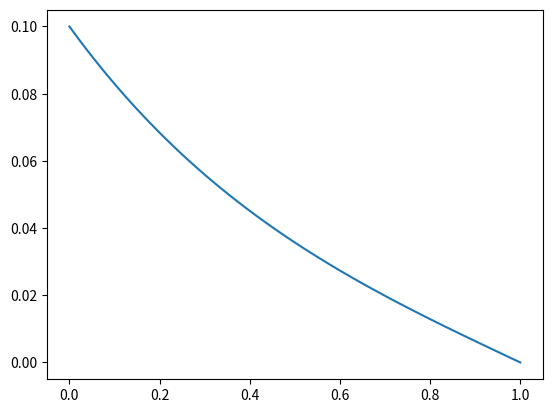

The script that saved this image: (Note: this script raises an exception after producing the figure.)

# coding: utf-8

# In[1]:

import scipy as sp
import numpy as np
import matplotlib.pyplot as plt
from scipy.integrate import odeint
get_ipython().magic('matplotlib inline')


# In[33]:

# initializing constants
K = 0.06
s = 20.
a = 23300.
io = 2e-7
L = 1.
n = 1
F = 96485
R = 8.314
T = 298
I = 0.1


#graph analytically
X = np.linspace(0., L, 100)
Y=y = X/L
v = L*np.sqrt(a*io*(n*F)/(R*T)*(K + s)/(K*s))
i2 = I * K/(K + s)*(1 + (s*(K**-1)*np.sinh(v*(1-y)) - np.sinh(v*y))/np.sinh(v))


# In[34]:

plt.plot(X, i2)


# In[40]:

#solve numerically
def simplebattfunc(i, x):
    i0, i1 = i
    di = i1
    d2i = a*io*(n*F)/(R*T)*(-I/s + i0*(1/s + 1/K))
    return di, d2i

def battfunc(IV, x):
    i1, i2, V1, V2 = IV
    di2 = a*io*(n*F)/(R*T)*(V1 - V2)
    di1 = -di2
    dV1 = -i1/s
    dV2 = -i2/K
    return di1, di2, dV1, dV2


# In[41]:

def objective2(V2o):
    V = odeint(battfunc, [0, I, 0, V2o], t)
    print(V[-1, 3])
    return V[-1,3]

V2o = fsolve(objective2, 0)
t = np.linspace(0., 1., 100)
batt = odeint(battfunc, [0, I, 0, V2o], t)
plt.plot(t, batt)


# In[37]:

from scipy.optimize import fsolve

u1_0 = I
def objective(u2_0):
    """
    The thing we want to set equal to zero
    """
    U = odeint(simplebattfunc, [u1_0, u2_0], t)
    print(U[-1,0])
    return U[-1,0]

u2_0, = fsolve(objective, 0)
print(u2_0)

i = odeint(simplebattfunc, [u1_0, u2_0], t)
i1 = I - i[:,0]
plt.plot(t, i[:,0], label = 'i2 - ionic')
plt.plot(t, i1, label = 'i1 - electronic')
plt.legend(loc = 'best')


# In[24]:

get_ipython().magic('pinfo fsolve')


# In[ ]:



